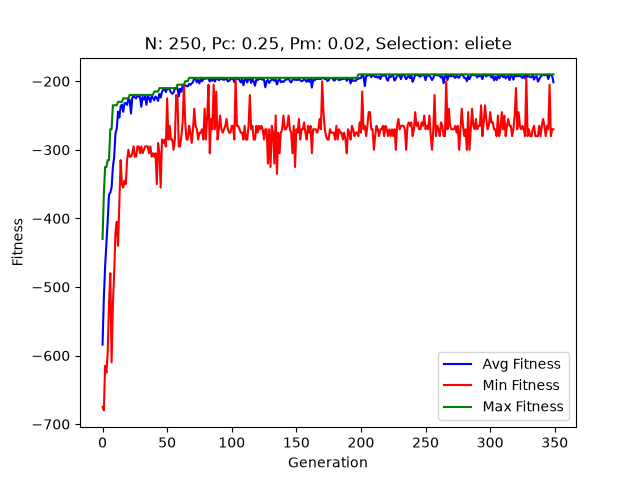

The file beside this chart, header and first rows:
Generation, Min Fitness, Avg Fitness, Max Fitness
1, -675, -584.1, -430
2, -680, -517, -365
3, -615, -469.3, -325
4, -625, -436.6, -325
5, -595, -403.2, -315
6, -525, -365.5, -315
7, -480, -362.5, -270
8, -610, -355.1, -270
9, -525, -325, -235
10, -480, -310.4, -235
11, -420, -276.1, -235
12, -405, -269.2, -235
13, -440, -244.3, -230
14, -380, -252.9, -230
15, -315, -236.7, -230
16, -350, -234.1, -230
17, -355, -244.5, -225
18, -345, -232, -225
19, -350, -231.9, -225
20, -315, -234.4, -225
21, -300, -226.0, -225
22, -310, -227.2, -220
23, -310, -247.1, -220
24, -305, -224.1, -220
25, -295, -221.5, -220
26, -310, -223.3, -220
27, -310, -225.1, -220
28, -295, -221, -220
29, -295, -222.1, -220
30, -305, -223.1, -220
31, -295, -237.2, -220
32, -305, -222.8, -220
33, -300, -226.6, -220
34, -295, -222.3, -220
35, -295, -234.4, -220
36, -295, -221.6, -220
37, -305, -224, -220
38, -295, -230.4, -220
39, -310, -221.5, -220
40, -305, -224.5, -220
41, -310, -227.7, -215
42, -305, -222.2, -215
43, -350, -224.3, -215
44, -290, -228.7, -215
45, -305, -218.5, -210
46, -355, -223.8, -210
47, -285, -215.3, -210
48, -290, -212.4, -210
49, -285, -210.7, -210
50, -295, -215.9, -210
51, -225, -210.8, -210
52, -285, -210.6, -210
53, -265, -212.6, -210
54, -285, -216.2, -210
55, -285, -218.4, -210
56, -300, -216.3, -210
57, -285, -210.3, -210
58, -220, -210.3, -210
59, -225, -209.8, -205
60, -295, -222.2, -205
... 290 more rows
